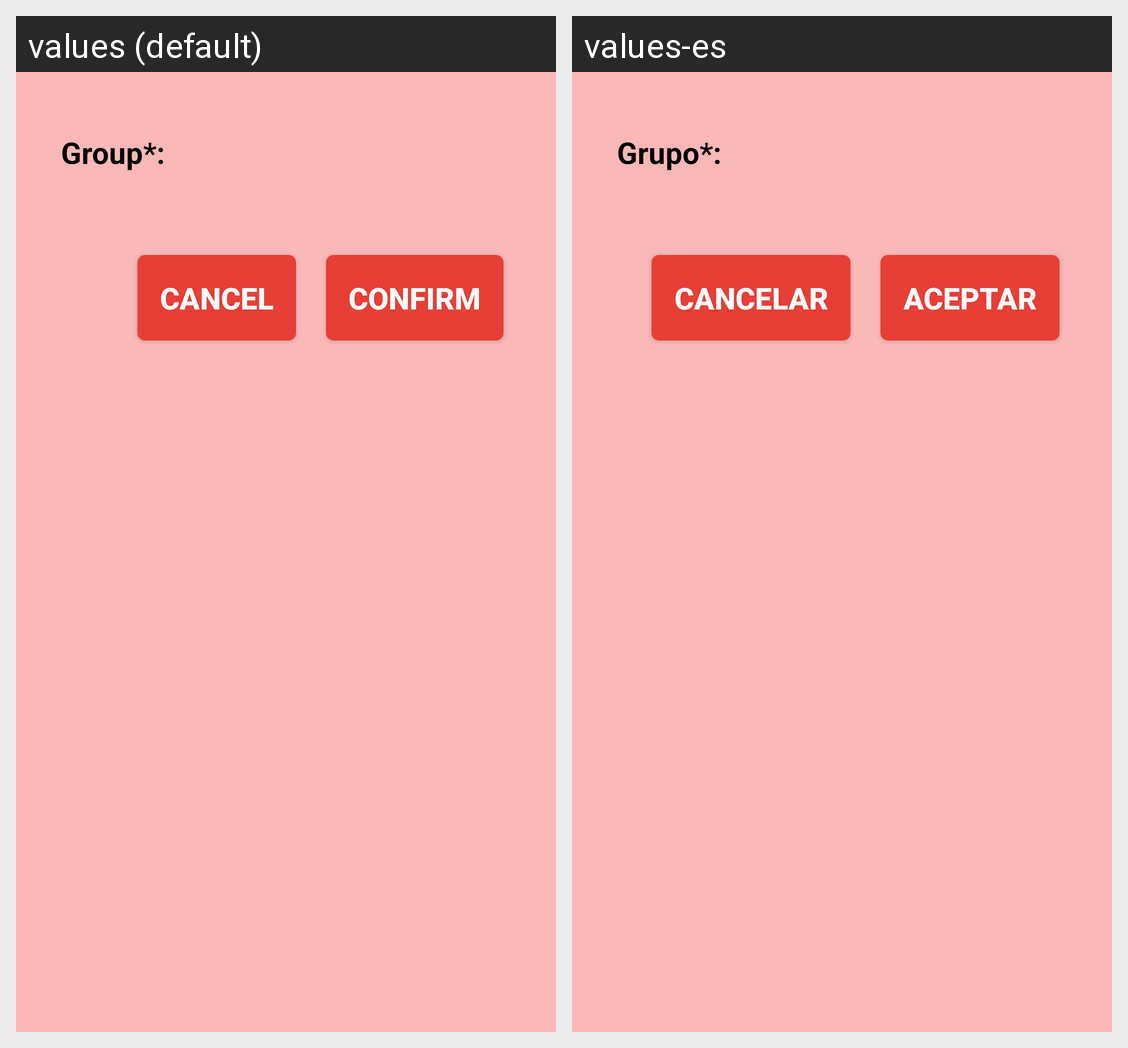

Strings drawn on this Android screen and how each of the app's shown locales translates them:
Android screen res/layout/fragment_sale_edition.xml rendered under 2 locales, left to right: values (default), values-es. Device: Nexus 5 (rendered at 1080×1920; each locale shown at half size, 540×960, under a caption strip naming it); theme AppTheme.
Strings drawn on this screen, with the default value and each locale's value (text and hints the layout hard-codes, and strings that could not be matched under every locale, appear in the picture but are not listed):

edit_sale_group
  values: Group*:
  values-es: Grupo*:

edit_product_confirm
  values: Confirm
  values-es: Aceptar

edit_product_cancel
  values: Cancel
  values-es: Cancelar
